Photos from the image-classification dataset "dataset_cleaned" in the GitHub repository wormbler/backup_waste. Its 6 classes are: cardboard, glass, metal, paper, plastic, trash.

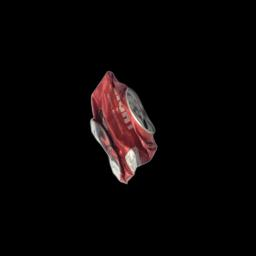
Label: metal

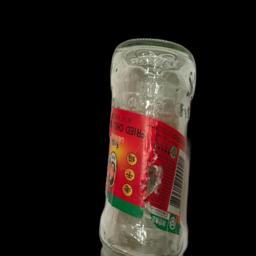
Label: glass

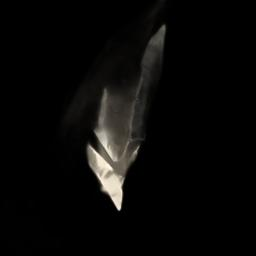
Label: trash

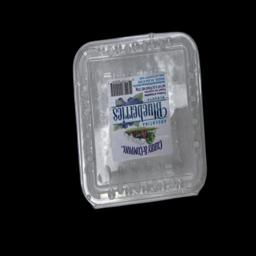
Label: plastic

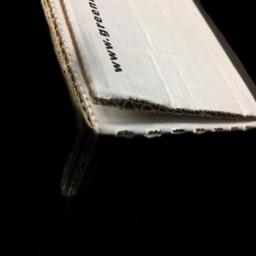
Label: cardboard

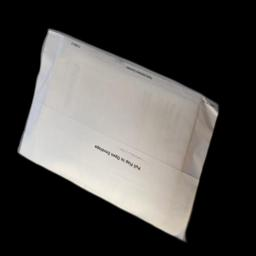
Label: paper
